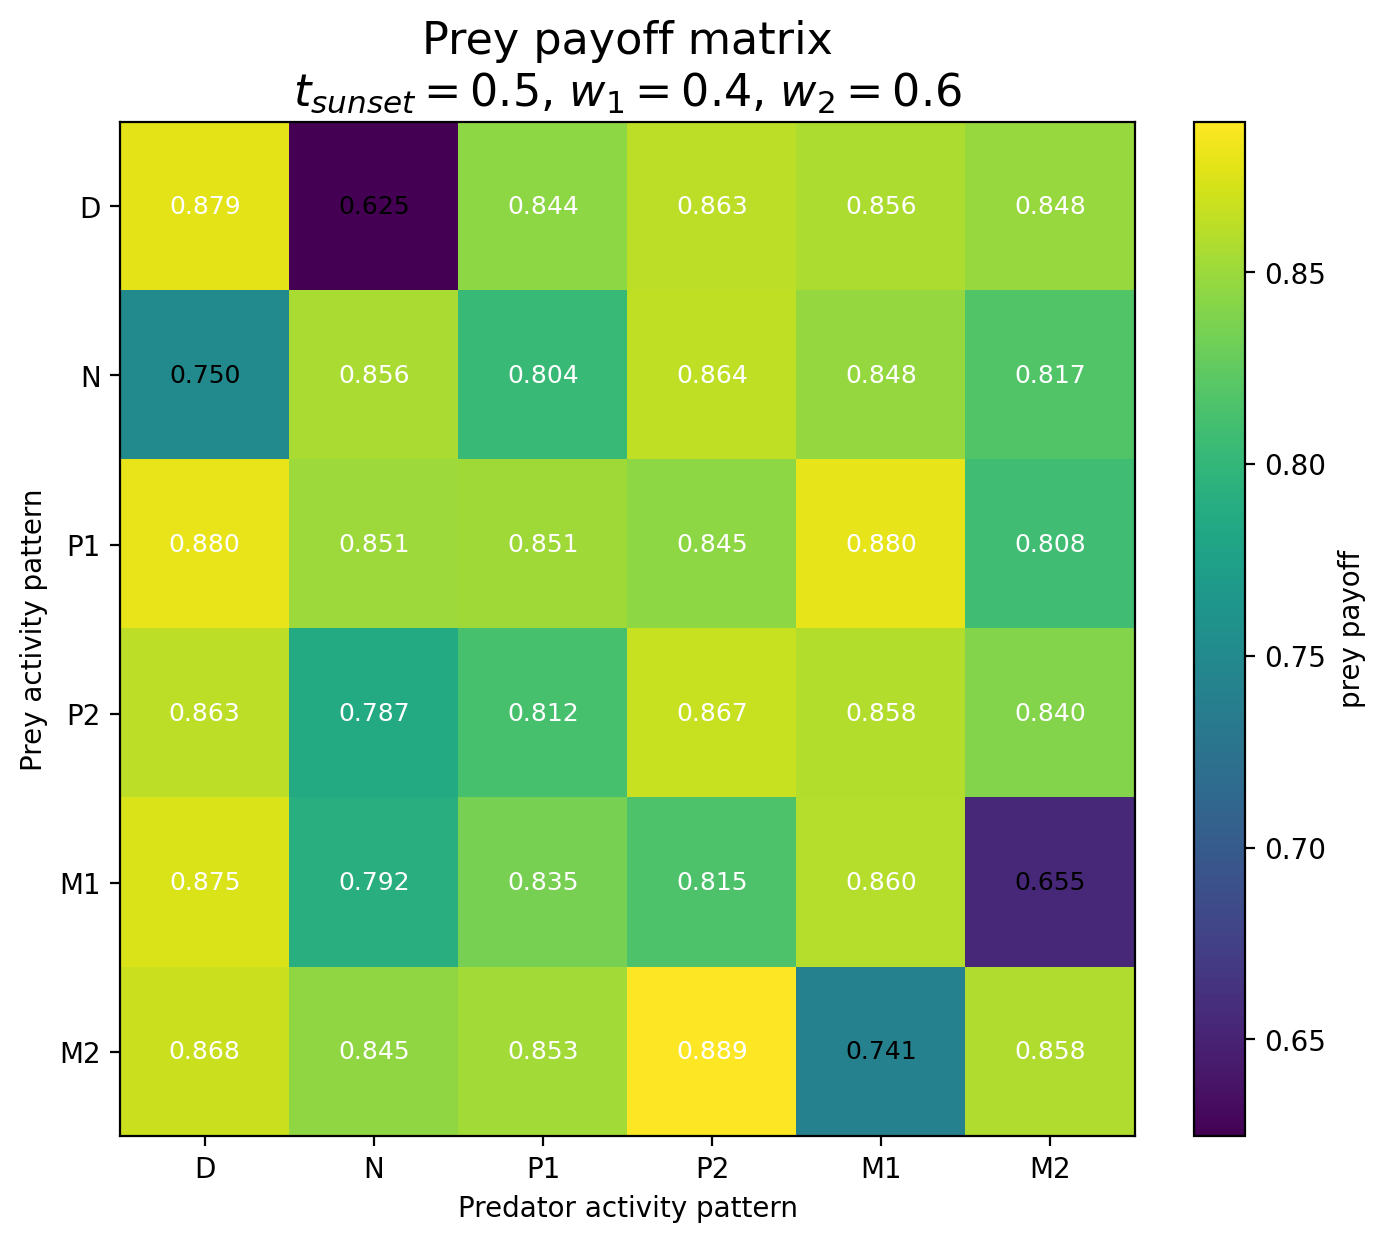

Source data for this figure (header and first rows):
Prey / Predator, D, N, P1, P2, M1, M2
D, 0.8788, 0.6247, 0.8445, 0.8625, 0.8564, 0.8481
N, 0.7499, 0.8559, 0.804, 0.8643, 0.8479, 0.8173
P1, 0.8801, 0.8508, 0.8513, 0.8448, 0.8798, 0.8081
P2, 0.8627, 0.7867, 0.8121, 0.8672, 0.8584, 0.8405
M1, 0.8745, 0.7917, 0.8351, 0.8149, 0.8603, 0.6551
M2, 0.8681, 0.8455, 0.8531, 0.8893, 0.7412, 0.858
